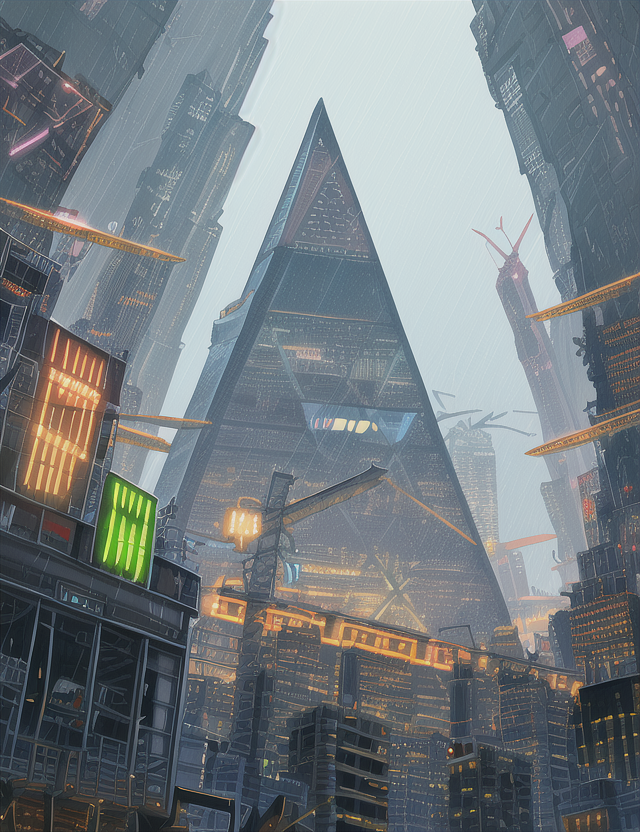
Generation parameters embedded in this image by AUTOMATIC1111 Stable Diffusion web UI or a fork of it (Forge, ...) (PNG 'parameters' text chunk):
pyramid, dome,neon,streets,skyscrapers, rain, cyberpunk,antennas,cables, food_stands, spot_lights
Negative prompt: blurry, unfocused, people
Steps: 35, Sampler: Euler, CFG scale: 7, Seed: 3915988450, Size: 640x832, Model hash: 1a7df6b8